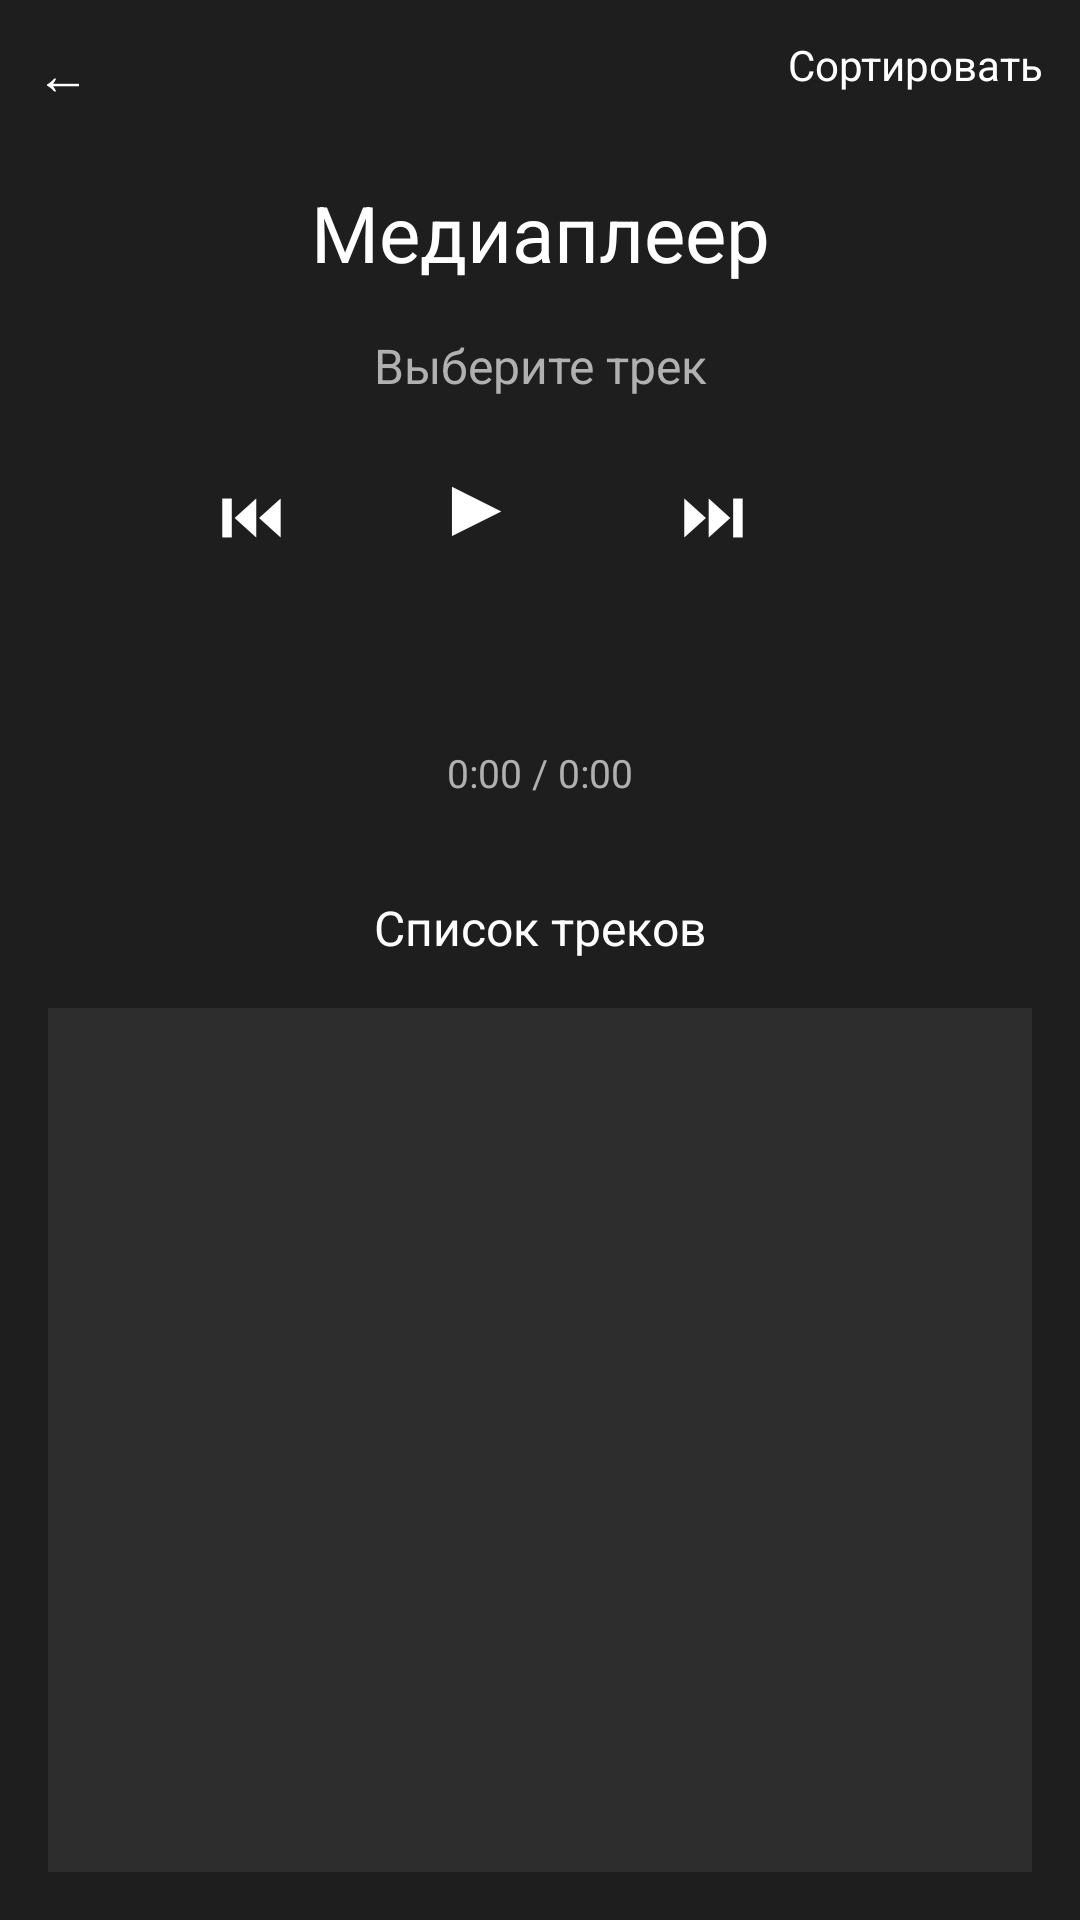

Produce the Android XML layout that renders to this screen, including the resource entries it uses.
<!-- AndroidManifest.xml: application theme Theme.MyApplication -->
<!-- res/layout/activity_media_player.xml -->
<?xml version="1.0" encoding="utf-8"?>
<androidx.constraintlayout.widget.ConstraintLayout
    xmlns:android="http://schemas.android.com/apk/res/android"
    xmlns:app="http://schemas.android.com/apk/res-auto"
    android:layout_width="match_parent"
    android:layout_height="match_parent"
    android:background="#1E1E1E">

    <Button
        android:id="@+id/btnBackToMenu"
        android:layout_width="wrap_content"
        android:layout_height="wrap_content"
        android:text="←"
        android:textSize="18sp"
        android:backgroundTint="#2D2D2D"
        android:textColor="#FFFFFF"
        android:layout_margin="12dp"
        app:layout_constraintStart_toStartOf="parent"
        app:layout_constraintTop_toTopOf="parent"/>

    <Button
        android:id="@+id/btnSort"
        android:layout_width="wrap_content"
        android:layout_height="wrap_content"
        android:text="Сортировать"
        android:textSize="14sp"
        android:backgroundTint="#2D2D2D"
        android:textColor="#FFFFFF"
        android:layout_margin="12dp"
        app:layout_constraintEnd_toEndOf="parent"
        app:layout_constraintTop_toTopOf="parent"/>

    <TextView
        android:id="@+id/tvTitle"
        android:layout_width="wrap_content"
        android:layout_height="wrap_content"
        android:text="Медиаплеер"
        android:textSize="26sp"
        android:textColor="#FFFFFF"
        android:layout_marginTop="60dp"
        app:layout_constraintTop_toTopOf="parent"
        app:layout_constraintStart_toStartOf="parent"
        app:layout_constraintEnd_toEndOf="parent"/>

    <TextView
        android:id="@+id/tvTrackName"
        android:layout_width="0dp"
        android:layout_height="wrap_content"
        android:text="Выберите трек"
        android:textSize="16sp"
        android:textColor="#B0B0B0"
        android:gravity="center"
        android:layout_margin="16dp"
        app:layout_constraintTop_toBottomOf="@id/tvTitle"
        app:layout_constraintStart_toStartOf="parent"
        app:layout_constraintEnd_toEndOf="parent"/>

    <LinearLayout
        android:id="@+id/controlsLayout"
        android:layout_width="wrap_content"
        android:layout_height="wrap_content"
        android:orientation="horizontal"
        android:layout_marginTop="10dp"
        app:layout_constraintTop_toBottomOf="@id/tvTrackName"
        app:layout_constraintStart_toStartOf="parent"
        app:layout_constraintEnd_toEndOf="parent">

        <Button
            android:id="@+id/btnPrevious"
            android:layout_width="60dp"
            android:layout_height="60dp"
            android:text="⏮"
            android:textSize="22sp"
            android:backgroundTint="#2D2D2D"
            android:textColor="#FFFFFF"
            android:layout_margin="6dp"/>

        <Button
            android:id="@+id/btnPlayPause"
            android:layout_width="70dp"
            android:layout_height="70dp"
            android:text="▶"
            android:textSize="28sp"
            android:backgroundTint="#4CAF50"
            android:textColor="#FFFFFF"
            android:layout_margin="6dp"/>

        <Button
            android:id="@+id/btnNext"
            android:layout_width="60dp"
            android:layout_height="60dp"
            android:text="⏭"
            android:textSize="22sp"
            android:backgroundTint="#2D2D2D"
            android:textColor="#FFFFFF"
            android:layout_margin="6dp"/>
    </LinearLayout>

    <SeekBar
        android:id="@+id/seekBar"
        android:layout_width="0dp"
        android:layout_height="wrap_content"
        android:layout_margin="24dp"
        app:layout_constraintTop_toBottomOf="@id/controlsLayout"
        app:layout_constraintStart_toStartOf="parent"
        app:layout_constraintEnd_toEndOf="parent"/>

    <TextView
        android:id="@+id/tvTime"
        android:layout_width="wrap_content"
        android:layout_height="wrap_content"
        android:text="0:00 / 0:00"
        android:textSize="13sp"
        android:textColor="#B0B0B0"
        app:layout_constraintTop_toBottomOf="@id/seekBar"
        app:layout_constraintStart_toStartOf="parent"
        app:layout_constraintEnd_toEndOf="parent"/>

    <SeekBar
        android:id="@+id/volumeSeekBar"
        android:layout_width="0dp"
        android:layout_height="wrap_content"
        android:layout_margin="24dp"
        app:layout_constraintTop_toBottomOf="@id/tvTime"
        app:layout_constraintStart_toStartOf="parent"
        app:layout_constraintEnd_toEndOf="parent"/>

    <TextView
        android:id="@+id/tvPlaylistTitle"
        android:layout_width="wrap_content"
        android:layout_height="wrap_content"
        android:text="Список треков"
        android:textSize="16sp"
        android:textColor="#FFFFFF"
        android:layout_marginTop="8dp"
        app:layout_constraintTop_toBottomOf="@id/volumeSeekBar"
        app:layout_constraintStart_toStartOf="parent"
        app:layout_constraintEnd_toEndOf="parent"/>

    <ListView
        android:id="@+id/lvPlaylist"
        android:layout_width="0dp"
        android:layout_height="0dp"
        android:layout_margin="16dp"
        android:background="#2D2D2D"
        android:divider="#404040"
        android:dividerHeight="1dp"
        app:layout_constraintTop_toBottomOf="@id/tvPlaylistTitle"
        app:layout_constraintBottom_toBottomOf="parent"
        app:layout_constraintStart_toStartOf="parent"
        app:layout_constraintEnd_toEndOf="parent"/>

</androidx.constraintlayout.widget.ConstraintLayout>
<!-- resources referenced by this layout -->
<resources>

</resources>
